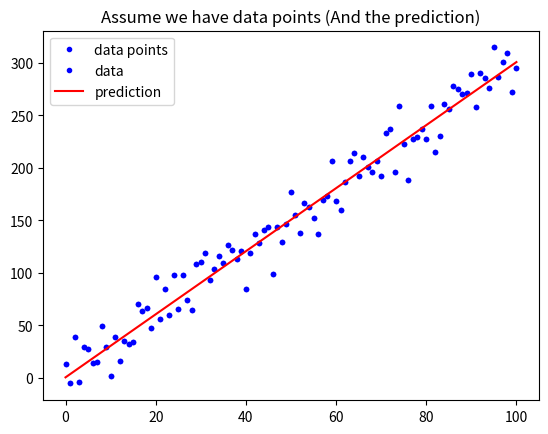

The script that saved this image: (Note: this script raises an exception after producing the figure.)
import numpy as np
import matplotlib.pyplot as plt

def mean_squared_error(x,y):
    """
    each_errors = list()
    for i in range(0,len(x)):
        each_errors.append((x[i]-y[i])**2)
    MSE = np.sum(each_errors)/len(x)
    return(MSE) 
    """


def mean_absolute_error(x,y):
    """
    each_errors = list()
    for i in range(0,len(x)):
        each_errors.append(abs(x[i]-y[i]))
    MAE = np.sum(each_errors)/len(x)
    return(MAE)
    """


w = 3
b = 0.5

x_lin = np.linspace(0, 100, 101)

y = (x_lin + np.random.randn(101) * 5) * w + b

plt.plot(x_lin, y, 'b.', label = 'data points')
plt.title("Assume we have data points")
plt.legend(loc = 2)
plt.show()

y_hat = x_lin * w + b
plt.plot(x_lin, y, 'b.', label = 'data')
plt.plot(x_lin, y_hat, 'r-', label = 'prediction')
plt.title("Assume we have data points (And the prediction)")
plt.legend(loc = 2)
plt.show()

# 執行 Function, 確認有沒有正常執行
MSE = mean_squared_error(y, y_hat)
MAE = mean_absolute_error(y, y_hat)
print("The Mean squared error is %.3f" % (MSE))
print("The Mean absolute error is %.3f" % (MAE))